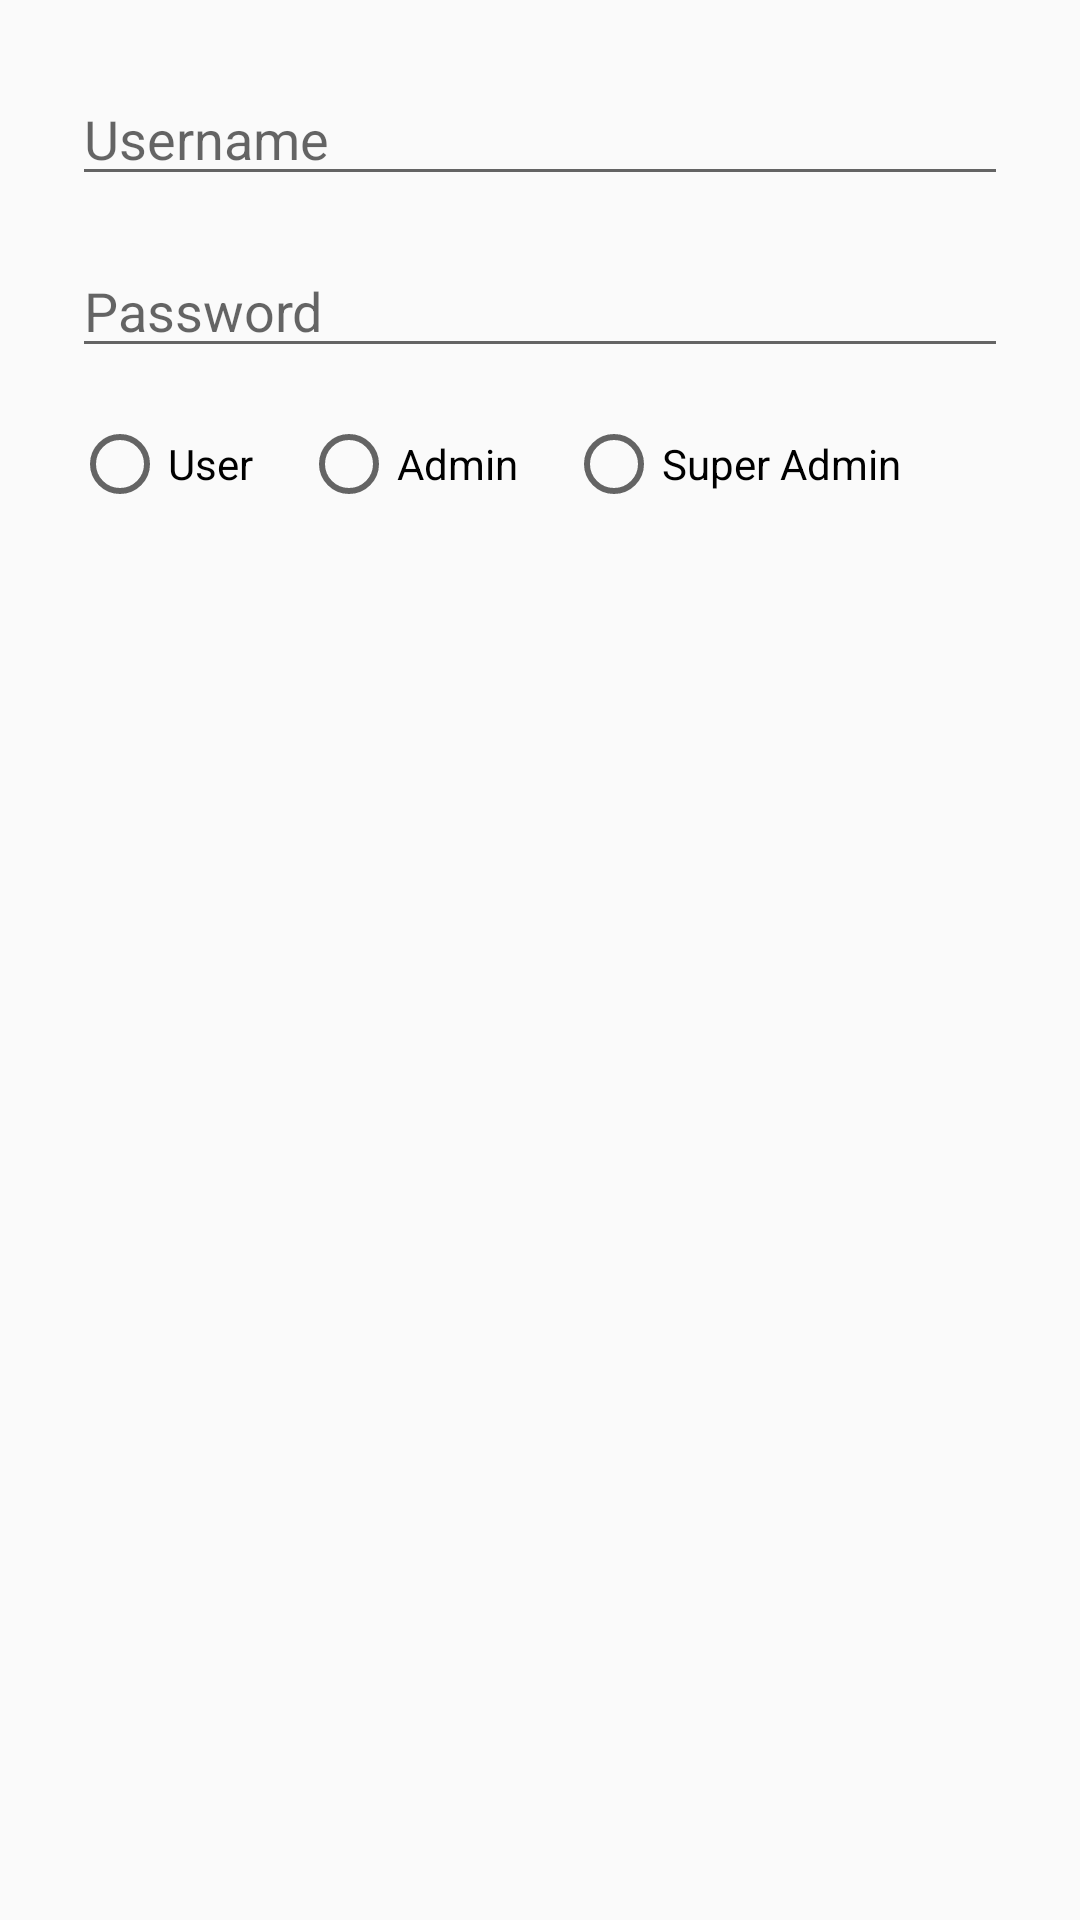

Here is an Android app screen rendered from its layout file. Give the layout XML and the strings, colors and styles it references.
<!-- AndroidManifest.xml: application theme Theme.GeloFinals -->
<!-- res/layout/dialog_add_user.xml -->
<LinearLayout xmlns:android="http://schemas.android.com/apk/res/android"
    android:layout_width="match_parent"
    android:layout_height="wrap_content"
    android:orientation="vertical"
    android:padding="24dp">

    <EditText
        android:id="@+id/username_edit_text"
        android:layout_width="match_parent"
        android:layout_height="wrap_content"
        android:hint="Username"
        android:inputType="text" />

    <EditText
        android:id="@+id/password_edit_text"
        android:layout_width="match_parent"
        android:layout_height="wrap_content"
        android:hint="Password"
        android:inputType="textPassword"
        android:layout_marginTop="16dp" />

    <RadioGroup
        android:id="@+id/user_type_radio_group"
        android:layout_width="match_parent"
        android:layout_height="wrap_content"
        android:orientation="horizontal"
        android:layout_marginTop="16dp">

        <RadioButton
            android:id="@+id/radio_user"
            android:layout_width="wrap_content"
            android:layout_height="wrap_content"
            android:text="User" />

        <RadioButton
            android:id="@+id/radio_admin"
            android:layout_width="wrap_content"
            android:layout_height="wrap_content"
            android:text="Admin"
            android:layout_marginStart="16dp" />

        <RadioButton
            android:id="@+id/radio_super_admin"
            android:layout_width="wrap_content"
            android:layout_height="wrap_content"
            android:text="Super Admin"
            android:layout_marginStart="16dp" />
    </RadioGroup>
</LinearLayout>
<!-- resources referenced by this layout -->
<resources>
  <style name="Theme.GeloFinals" parent="Base.Theme.GeloFinals" />
  <style name="Base.Theme.GeloFinals" parent="Theme.AppCompat.Light.NoActionBar">
          
          
      </style>
</resources>
